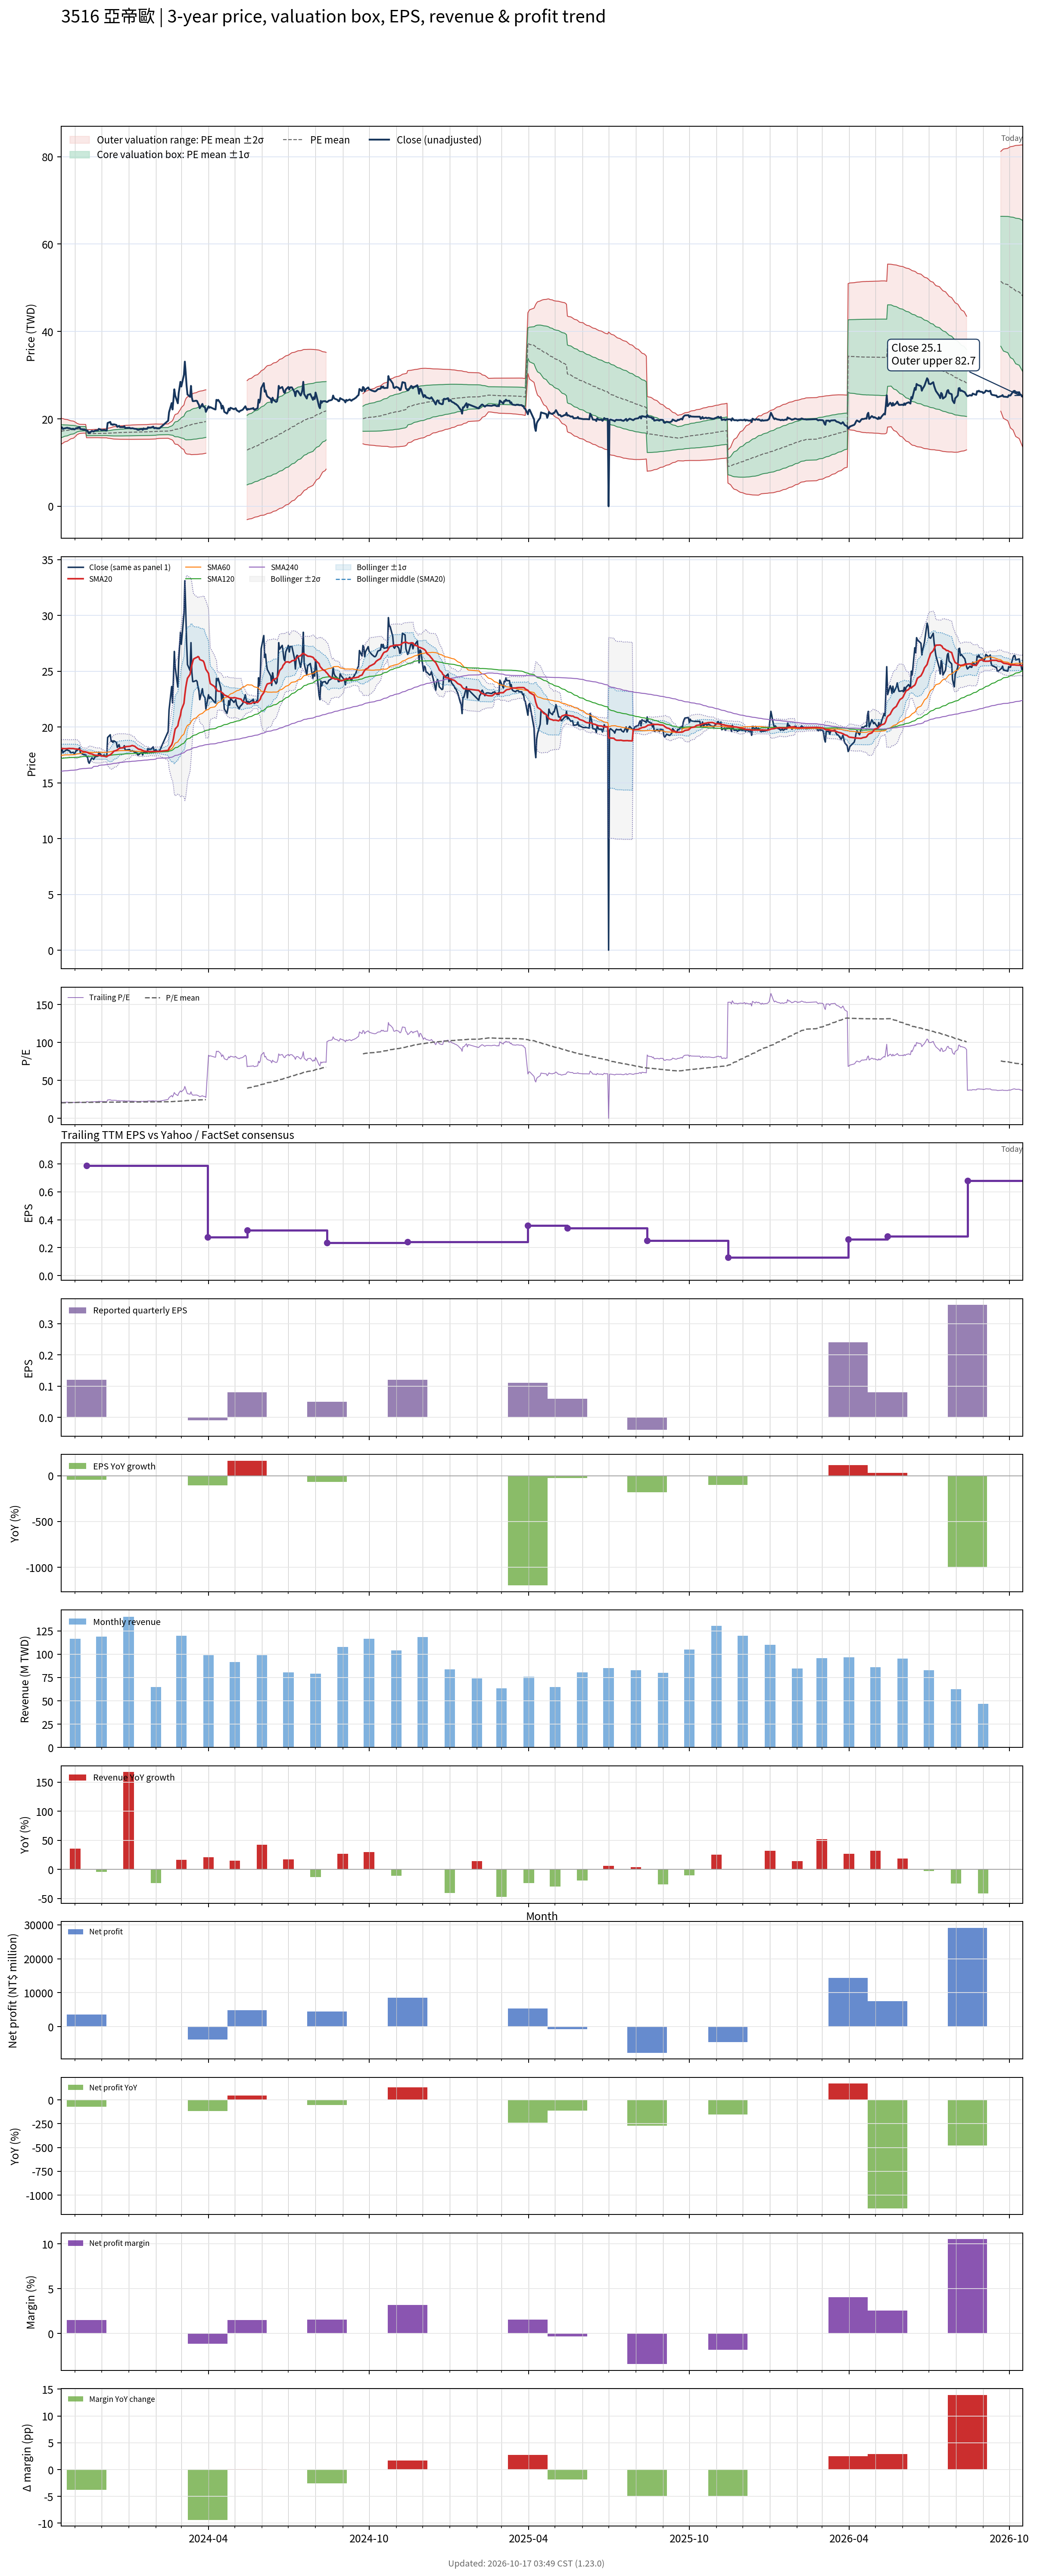

Source data for this figure (header and first rows):
# chart-version: skill-stock-dynamic-val…
date, close, available_date, period_end, eps, ttm_eps, pe, pe_mean, pe_std, price_m2, price_m1, price_mean, price_p1, price_p2, forward_eps, forward_pe, forward_pe_mean, forward_pe_std, forward_price_m2, forward_price_m1, forward_price_mean, forward_price_p1, forward_price_p2, sma20
2023-10-16, 18.03, 2023-08-14, 2023-06-30, 0.14, 0.8406, 21.44, 20.42, 1.776, 14.18, 15.68, 17.17, 18.66, 20.16, , , , , , , , , , 18.05
2023-10-17, 18.07, 2023-08-14, 2023-06-30, 0.14, 0.8406, 21.5, 20.47, 1.721, 14.32, 15.76, 17.21, 18.66, 20.1, , , , , , , , , , 18.07
2023-10-18, 17.68, 2023-08-14, 2023-06-30, 0.14, 0.8406, 21.03, 20.52, 1.667, 14.44, 15.85, 17.25, 18.65, 20.05, , , , , , , , , , 18.06
2023-10-19, 17.78, 2023-08-14, 2023-06-30, 0.14, 0.8406, 21.15, 20.56, 1.614, 14.57, 15.93, 17.28, 18.64, 20, , , , , , , , , , 18.06
2023-10-20, 17.83, 2023-08-14, 2023-06-30, 0.14, 0.8406, 21.21, 20.61, 1.544, 14.73, 16.03, 17.32, 18.62, 19.92, , , , , , , , , , 18.05
2023-10-23, 17.98, 2023-08-14, 2023-06-30, 0.14, 0.8406, 21.38, 20.66, 1.473, 14.89, 16.13, 17.37, 18.6, 19.84, , , , , , , , , , 18.06
2023-10-24, 17.88, 2023-08-14, 2023-06-30, 0.14, 0.8406, 21.27, 20.7, 1.408, 15.04, 16.22, 17.4, 18.59, 19.77, , , , , , , , , , 18.07
2023-10-25, 17.88, 2023-08-14, 2023-06-30, 0.14, 0.8406, 21.27, 20.74, 1.348, 15.17, 16.3, 17.44, 18.57, 19.7, , , , , , , , , , 18.08
2023-10-26, 17.83, 2023-08-14, 2023-06-30, 0.14, 0.8406, 21.21, 20.78, 1.287, 15.31, 16.39, 17.47, 18.55, 19.64, , , , , , , , , , 18.07
2023-10-27, 17.68, 2023-08-14, 2023-06-30, 0.14, 0.8406, 21.03, 20.82, 1.227, 15.44, 16.47, 17.5, 18.53, 19.57, , , , , , , , , , 18.07
2023-10-30, 17.73, 2023-08-14, 2023-06-30, 0.14, 0.8406, 21.09, 20.86, 1.163, 15.58, 16.56, 17.53, 18.51, 19.49, , , , , , , , , , 18.06
2023-10-31, 17.58, 2023-08-14, 2023-06-30, 0.14, 0.8406, 20.92, 20.9, 1.079, 15.75, 16.66, 17.57, 18.48, 19.38, , , , , , , , , , 18.05
2023-11-01, 17.68, 2023-08-14, 2023-06-30, 0.14, 0.8406, 21.03, 20.94, 0.9943, 15.93, 16.77, 17.6, 18.44, 19.27, , , , , , , , , , 18.03
2023-11-02, 17.88, 2023-08-14, 2023-06-30, 0.14, 0.8406, 21.27, 20.98, 0.9082, 16.11, 16.87, 17.63, 18.4, 19.16, , , , , , , , , , 18.03
2023-11-03, 17.88, 2023-08-14, 2023-06-30, 0.14, 0.8406, 21.27, 21.02, 0.779, 16.36, 17.02, 17.67, 18.33, 18.98, , , , , , , , , , 18.03
2023-11-06, 18.12, 2023-08-14, 2023-06-30, 0.14, 0.8406, 21.56, 21.07, 0.6249, 16.66, 17.19, 17.71, 18.24, 18.76, , , , , , , , , , 17.98
2023-11-07, 17.68, 2023-08-14, 2023-06-30, 0.14, 0.8406, 21.03, 21.08, 0.618, 16.68, 17.2, 17.72, 18.24, 18.76, , , , , , , , , , 17.91
2023-11-08, 17.63, 2023-08-14, 2023-06-30, 0.14, 0.8406, 20.98, 21.09, 0.6101, 16.7, 17.21, 17.72, 18.24, 18.75, , , , , , , , , , 17.86
2023-11-09, 17.63, 2023-08-14, 2023-06-30, 0.14, 0.8406, 20.98, 21.09, 0.601, 16.72, 17.23, 17.73, 18.24, 18.74, , , , , , , , , , 17.83
2023-11-10, 17.53, 2023-08-14, 2023-06-30, 0.14, 0.8406, 20.86, 21.1, 0.5947, 16.74, 17.24, 17.74, 18.24, 18.74, , , , , , , , , , 17.8
2023-11-13, 17.49, 2023-08-14, 2023-06-30, 0.14, 0.8406, 20.8, 21.11, 0.5884, 16.75, 17.25, 17.74, 18.24, 18.73, , , , , , , , , , 17.77
2023-11-14, 17.34, 2023-11-14, 2023-09-30, 0.12, 0.7859, 22.06, 21.12, 0.5886, 15.67, 16.14, 16.6, 17.06, 17.52, , , , , , , , , , 17.74
2023-11-15, 17.34, 2023-11-14, 2023-09-30, 0.12, 0.7859, 22.06, 21.14, 0.5875, 15.69, 16.15, 16.61, 17.07, 17.53, , , , , , , , , , 17.72
2023-11-16, 16.9, 2023-11-14, 2023-09-30, 0.12, 0.7859, 21.5, 21.14, 0.5884, 15.69, 16.15, 16.61, 17.08, 17.54, , , , , , , , , , 17.67
2023-11-17, 16.75, 2023-11-14, 2023-09-30, 0.12, 0.7859, 21.31, 21.15, 0.5879, 15.69, 16.16, 16.62, 17.08, 17.54, , , , , , , , , , 17.62
2023-11-20, 17.24, 2023-11-14, 2023-09-30, 0.12, 0.7859, 21.94, 21.16, 0.5912, 15.7, 16.16, 16.62, 17.09, 17.55, , , , , , , , , , 17.58
2023-11-21, 17.19, 2023-11-14, 2023-09-30, 0.12, 0.7859, 21.88, 21.16, 0.5948, 15.7, 16.16, 16.63, 17.1, 17.56, , , , , , , , , , 17.55
2023-11-22, 17.09, 2023-11-14, 2023-09-30, 0.12, 0.7859, 21.75, 21.17, 0.5966, 15.7, 16.17, 16.64, 17.1, 17.57, , , , , , , , , , 17.51
2023-11-23, 17.24, 2023-11-14, 2023-09-30, 0.12, 0.7859, 21.94, 21.18, 0.5983, 15.7, 16.17, 16.64, 17.11, 17.59, , , , , , , , , , 17.48
2023-11-24, 17.34, 2023-11-14, 2023-09-30, 0.12, 0.7859, 22.06, 21.19, 0.6033, 15.7, 16.18, 16.65, 17.13, 17.6, , , , , , , , , , 17.46
2023-11-27, 17.39, 2023-11-14, 2023-09-30, 0.12, 0.7859, 22.12, 21.2, 0.6086, 15.7, 16.18, 16.66, 17.14, 17.62, , , , , , , , , , 17.45
2023-11-28, 17.73, 2023-11-14, 2023-09-30, 0.12, 0.7859, 22.56, 21.21, 0.6205, 15.69, 16.18, 16.67, 17.15, 17.64, , , , , , , , , , 17.45
2023-11-29, 17.58, 2023-11-14, 2023-09-30, 0.12, 0.7859, 22.38, 21.22, 0.6289, 15.68, 16.18, 16.67, 17.17, 17.66, , , , , , , , , , 17.45
2023-11-30, 17.58, 2023-11-14, 2023-09-30, 0.12, 0.7859, 22.38, 21.22, 0.6375, 15.68, 16.18, 16.68, 17.18, 17.68, , , , , , , , , , 17.43
2023-12-01, 17.39, 2023-11-14, 2023-09-30, 0.12, 0.7859, 22.12, 21.23, 0.6428, 15.67, 16.18, 16.68, 17.19, 17.7, , , , , , , , , , 17.41
2023-12-04, 17.49, 2023-11-14, 2023-09-30, 0.12, 0.7859, 22.25, 21.24, 0.6495, 15.67, 16.18, 16.69, 17.2, 17.71, , , , , , , , , , 17.38
2023-12-05, 17.44, 2023-11-14, 2023-09-30, 0.12, 0.7859, 22.19, 21.25, 0.6549, 15.67, 16.18, 16.7, 17.21, 17.73, , , , , , , , , , 17.36
2023-12-06, 17.34, 2023-11-14, 2023-09-30, 0.12, 0.7859, 22.06, 21.25, 0.6591, 15.66, 16.18, 16.7, 17.22, 17.74, , , , , , , , , , 17.35
2023-12-07, 17.34, 2023-11-14, 2023-09-30, 0.12, 0.7859, 22.06, 21.26, 0.6632, 15.66, 16.18, 16.71, 17.23, 17.75, , , , , , , , , , 17.34
2023-12-08, 19.06, 2023-11-14, 2023-09-30, 0.12, 0.7859, 24.25, 21.28, 0.7167, 15.6, 16.16, 16.72, 17.29, 17.85, , , , , , , , , , 17.41
2023-12-11, 19.3, 2023-11-14, 2023-09-30, 0.12, 0.7859, 24.56, 21.31, 0.7765, 15.52, 16.13, 16.74, 17.35, 17.96, , , , , , , , , , 17.5
2023-12-12, 18.71, 2023-11-14, 2023-09-30, 0.12, 0.7859, 23.81, 21.32, 0.8093, 15.49, 16.12, 16.76, 17.39, 18.03, , , , , , , , , , 17.57
2023-12-13, 18.76, 2023-11-14, 2023-09-30, 0.12, 0.7859, 23.88, 21.35, 0.8421, 15.45, 16.11, 16.77, 17.44, 18.1, , , , , , , , , , 17.64
2023-12-14, 18.61, 2023-11-14, 2023-09-30, 0.12, 0.7859, 23.69, 21.36, 0.8687, 15.42, 16.11, 16.79, 17.47, 18.15, , , , , , , , , , 17.73
2023-12-15, 18.76, 2023-11-14, 2023-09-30, 0.12, 0.7859, 23.88, 21.38, 0.8984, 15.39, 16.1, 16.8, 17.51, 18.22, , , , , , , , , , 17.83
2023-12-18, 18.61, 2023-11-14, 2023-09-30, 0.12, 0.7859, 23.69, 21.4, 0.9221, 15.37, 16.1, 16.82, 17.55, 18.27, , , , , , , , , , 17.9
2023-12-19, 18.17, 2023-11-14, 2023-09-30, 0.12, 0.7859, 23.12, 21.42, 0.9353, 15.36, 16.1, 16.83, 17.57, 18.3, , , , , , , , , , 17.95
2023-12-20, 18.27, 2023-11-14, 2023-09-30, 0.12, 0.7859, 23.25, 21.44, 0.9501, 15.35, 16.1, 16.85, 17.59, 18.34, , , , , , , , , , 18.01
2023-12-21, 18.42, 2023-11-14, 2023-09-30, 0.12, 0.7859, 23.44, 21.45, 0.9675, 15.34, 16.1, 16.86, 17.62, 18.38, , , , , , , , , , 18.06
2023-12-22, 18.12, 2023-11-14, 2023-09-30, 0.12, 0.7859, 23.06, 21.47, 0.9786, 15.33, 16.1, 16.87, 17.64, 18.41, , , , , , , , , , 18.1
2023-12-25, 18.12, 2023-11-14, 2023-09-30, 0.12, 0.7859, 23.06, 21.48, 0.9893, 15.33, 16.1, 16.88, 17.66, 18.44, , , , , , , , , , 18.14
2023-12-26, 18.12, 2023-11-14, 2023-09-30, 0.12, 0.7859, 23.06, 21.5, 0.9994, 15.32, 16.11, 16.89, 17.68, 18.46, , , , , , , , , , 18.16
2023-12-27, 18.32, 2023-11-14, 2023-09-30, 0.12, 0.7859, 23.31, 21.51, 1.013, 15.32, 16.11, 16.91, 17.7, 18.5, , , , , , , , , , 18.2
2023-12-28, 17.93, 2023-11-14, 2023-09-30, 0.12, 0.7859, 22.81, 21.53, 1.019, 15.32, 16.12, 16.92, 17.72, 18.52, , , , , , , , , , 18.21
2023-12-29, 17.93, 2023-11-14, 2023-09-30, 0.12, 0.7859, 22.81, 21.54, 1.026, 15.31, 16.12, 16.93, 17.73, 18.54, , , , , , , , , , 18.24
2024-01-02, 17.98, 2023-11-14, 2023-09-30, 0.12, 0.7859, 22.88, 21.55, 1.033, 15.31, 16.12, 16.94, 17.75, 18.56, , , , , , , , , , 18.27
2024-01-03, 17.83, 2023-11-14, 2023-09-30, 0.12, 0.7859, 22.69, 21.56, 1.037, 15.31, 16.13, 16.95, 17.76, 18.58, , , , , , , , , , 18.29
2024-01-04, 17.83, 2023-11-14, 2023-09-30, 0.12, 0.7859, 22.69, 21.57, 1.042, 15.32, 16.13, 16.95, 17.77, 18.59, , , , , , , , , , 18.31
2024-01-05, 17.88, 2023-11-14, 2023-09-30, 0.12, 0.7859, 22.75, 21.59, 1.047, 15.32, 16.14, 16.96, 17.79, 18.61, , , , , , , , , , 18.34
... 671 more rows
